Labelled photos from "dataset", an image-classification folder in pmielech/apk-opencv. The possible labels are: bolt, locating pin, nut, washer.

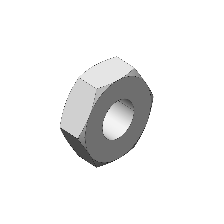
Label: nut

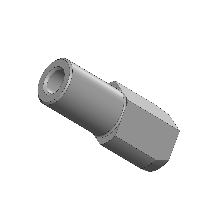
Label: locating pin

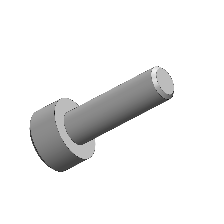
Label: bolt

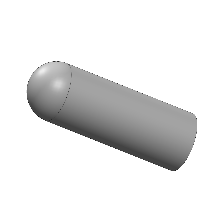
Label: locating pin

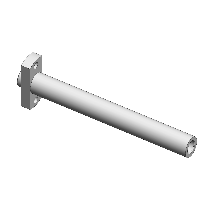
Label: locating pin

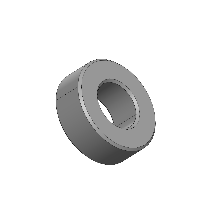
Label: washer
